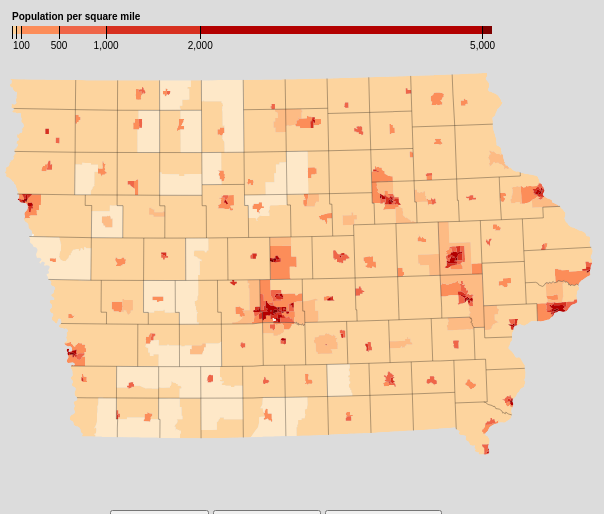
D3 v3 page, settled after 360 driven frames (6 s of simulated time); the page loaded 1 data file(s).



function changeColor(){
//still working on this
}

var width = 960,
    height = 500;

var formatNumber = d3.format(",d");

var projection = d3.geo.albers()
    .center([0, 41])
    .rotate([95, 0, 0])
    .parallels([40, 44])
    .scale(7000)
    .translate([380, 380]);

var path = d3.geo.path()
    .projection(projection);

var color = d3.scale.threshold()
    .domain([1, 10, 50, 100, 500, 1000, 2000, 5000])
    .range(["#fff7ec", "#fee8c8", "#fdd49e", "#fdbb84", "#fc8d59", "#ef6548", "#d7301f", "#b30000", "#7f0000"]);
    //.range(["#e6e6ff", "#ccccff", "#b3b3ff", "#9999ff", "#8080ff", "#6666ff", "#4d4dff", "#3333ff", "#1a1aff"]);

// A position encoding for the key only.
var x = d3.scale.linear()
    .domain([0, 5100])
    .range([0, 480])

var xAxis = d3.svg.axis()
    .scale(x)
    .orient("bottom")
    .tickSize(13)
    .tickValues(color.domain())
    .tickFormat(function(d) { return d >= 100 ? formatNumber(d) : null; });

var svg = d3.select("body").append("svg")
    .attr("width", width)
    .attr("height", height);

var g = svg.append("g")
    .attr("class", "key")
    //.translate(width/2, 30);
    .attr("transform", "translate(240,20)");

g.selectAll("rect")
    .data(color.range().map(function(d, i) {
      return {
        x0: i ? x(color.domain()[i - 1]) : x.range()[0],
        x1: i < color.domain().length ? x(color.domain()[i]) : x.range()[1],
        z: d
      };
    }))
  .enter().append("rect")
    .attr("height", 8)
    .attr("x", function(d) { return d.x0; })
    .attr("width", function(d) { return d.x1 - d.x0; })
    .style("fill", function(d) { return d.z; });

g.call(xAxis).append("text")
    .attr("class", "caption")
    .attr("y", -6)
    .text("Population per square mile");

d3.json("IA.json", function(error, IA) {
    console.log(IA);
  if (error) throw error;

  var tracts = topojson.feature(IA, IA.objects.tracts);

  // Clip tracts to land.
  svg.append("defs").append("clipPath")
      .attr("id", "clip-land")
    .append("path")
      .datum(topojson.feature(IA, IA.objects.counties))
      .attr("d", path);

  // Group tracts by color for faster rendering.
  svg.append("g")
      .attr("class", "tract")
      .attr("clip-path", "url(#clip-land)")
    .selectAll("path")
      .data(d3.nest()
        .key(function(d) { return color(d.properties.population / d.properties.area * 2.58999e6); })
        .entries(tracts.features.filter(function(d) { return d.properties.area; })))
    .enter().append("path")
      .style("fill", function(d) { return d.key; })
      .attr("d", function(d) { return path({type: "FeatureCollection", features: d.values}); });

  // Draw interior county borders 
    // function is called for each arc sharing adjacent polygons a and b
    // Since a and b are not identical the function returns true and the arc is drawn
    // boundary arcs are not drawn
  svg.append("path")
      .datum(topojson.mesh(IA, IA.objects.counties, function(a, b) { return a !== b; }))
  // following code draws the exterior boundary
//.datum(topojson.mesh(ca, ca.objects.counties, function(a, b) { return a === b; }))
      .attr("class", "county-border")
      .attr("d", path);
});

d3.select(self.frameElement).style("height", height + "px");



### data: IA.json
{
 "type": "Topology",
 "objects": {
  "tracts": {
   "type": "GeometryCollection",
   "bbox": [
    -96.64,
    40.38,
    -90.14,
    43.5
   ],
   "geometries": [
    "{... 4 keys}",
    "{... 4 keys}",
    "{... 4 keys}",
    "{... 4 keys}",
    "{... 4 keys}",
    "{... 4 keys}",
    "{... 4 keys}",
    "{... 4 keys}",
    "... 817 more items"
   ]
  },
  "counties": {
   "type": "GeometryCollection",
   "bbox": [
    -96.64,
    40.38,
    -90.14,
    43.5
   ],
   "geometries": [
    "{... 4 keys}",
    "{... 4 keys}",
    "{... 4 keys}",
    "{... 4 keys}",
    "{... 4 keys}",
    "{... 4 keys}",
    "{... 4 keys}",
    "{... 4 keys}",
    "... 91 more items"
   ]
  }
 },
 "arcs": [
  [
   [
    6680,
    4990
   ],
   [
    28,
    1
   ],
   [
    60,
    -2
   ],
   [
    1,
    -115
   ],
   [
    19,
    0
   ],
   [
    0,
    -12
   ],
   [
    3,
    -5
   ],
   [
    1,
    -7
   ],
   "... 9 more items"
  ],
  [
   [
    6769,
    4759
   ],
   [
    -90,
    -1
   ]
  ],
  [
   [
    6679,
    4758
   ],
   [
    0,
    70
   ],
   [
    0,
    23
   ],
   [
    0,
    22
   ],
   [
    1,
    117
   ]
  ],
  [
   [
    6588,
    6745
   ],
   [
    6,
    0
   ],
   [
    9,
    0
   ],
   [
    5,
    0
   ],
   [
    10,
    0
   ]
  ],
  [
   [
    6618,
    6745
   ],
   [
    1,
    -23
   ]
  ],
  [
   [
    6619,
    6722
   ],
   [
    -8,
    0
   ],
   [
    -7,
    0
   ],
   [
    -16,
    0
   ]
  ],
  [
   [
    6588,
    6722
   ],
   [
    0,
    4
   ],
   [
    0,
    19
   ]
  ],
  [
   [
    2214,
    7361
   ],
   [
    27,
    -1
   ],
   [
    -3,
    5
   ],
   [
    1,
    7
   ],
   [
    7,
    7
   ],
   [
    -1,
    4
   ],
   [
    4,
    3
   ],
   [
    -1,
    3
   ],
   "... 11 more items"
  ],
  "... 3,912 more items"
 ],
 "transform": {
  "scale": [
   0.00065,
   0.0003126
  ],
  "translate": [
   -96.64,
   40.38
  ]
 }
}